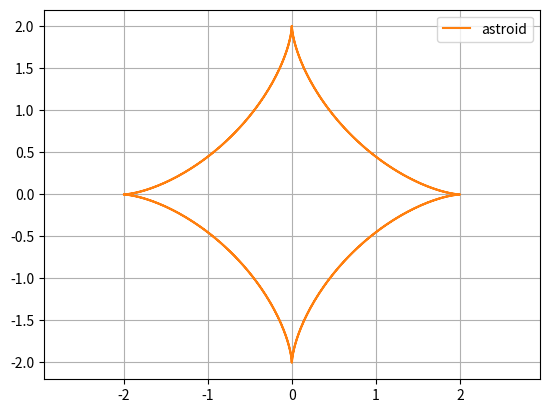

This chart was generated by the following Python code: (Note: this script raises an exception after producing the figure.)
import matplotlib.pyplot as plt
import numpy as np
from matplotlib.animation import FuncAnimation
fig, ax = plt.subplots()
anim_object, = plt.plot([],[],'o', ms=5 )
xdata, ydata = [],[]
ax.set_xlim(0, 20)
ax.set_ylim(0, 10)
plt.grid()
plt.axis('equal')
R=2
t=np.linspace(0,4*np.pi,1000)
x=R*np.sin(t)**3
y=R*np.cos(t)**3
plt.plot(x,y,label ='astroid')
plt.legend()
plt.show()
def astroid(R,t):
    x=R*np.sin(t)**3
    y=R*np.cos(t)**3

    return x,y

def astr(frame):
    anim_object.set_data(astroid(2,frame))
    return anim_object,
ani =FuncAnimation(fig,astr,frames = np.linspace(0,4*np.pi,1000),interval = 10)
ani.save('astroid.gif')


